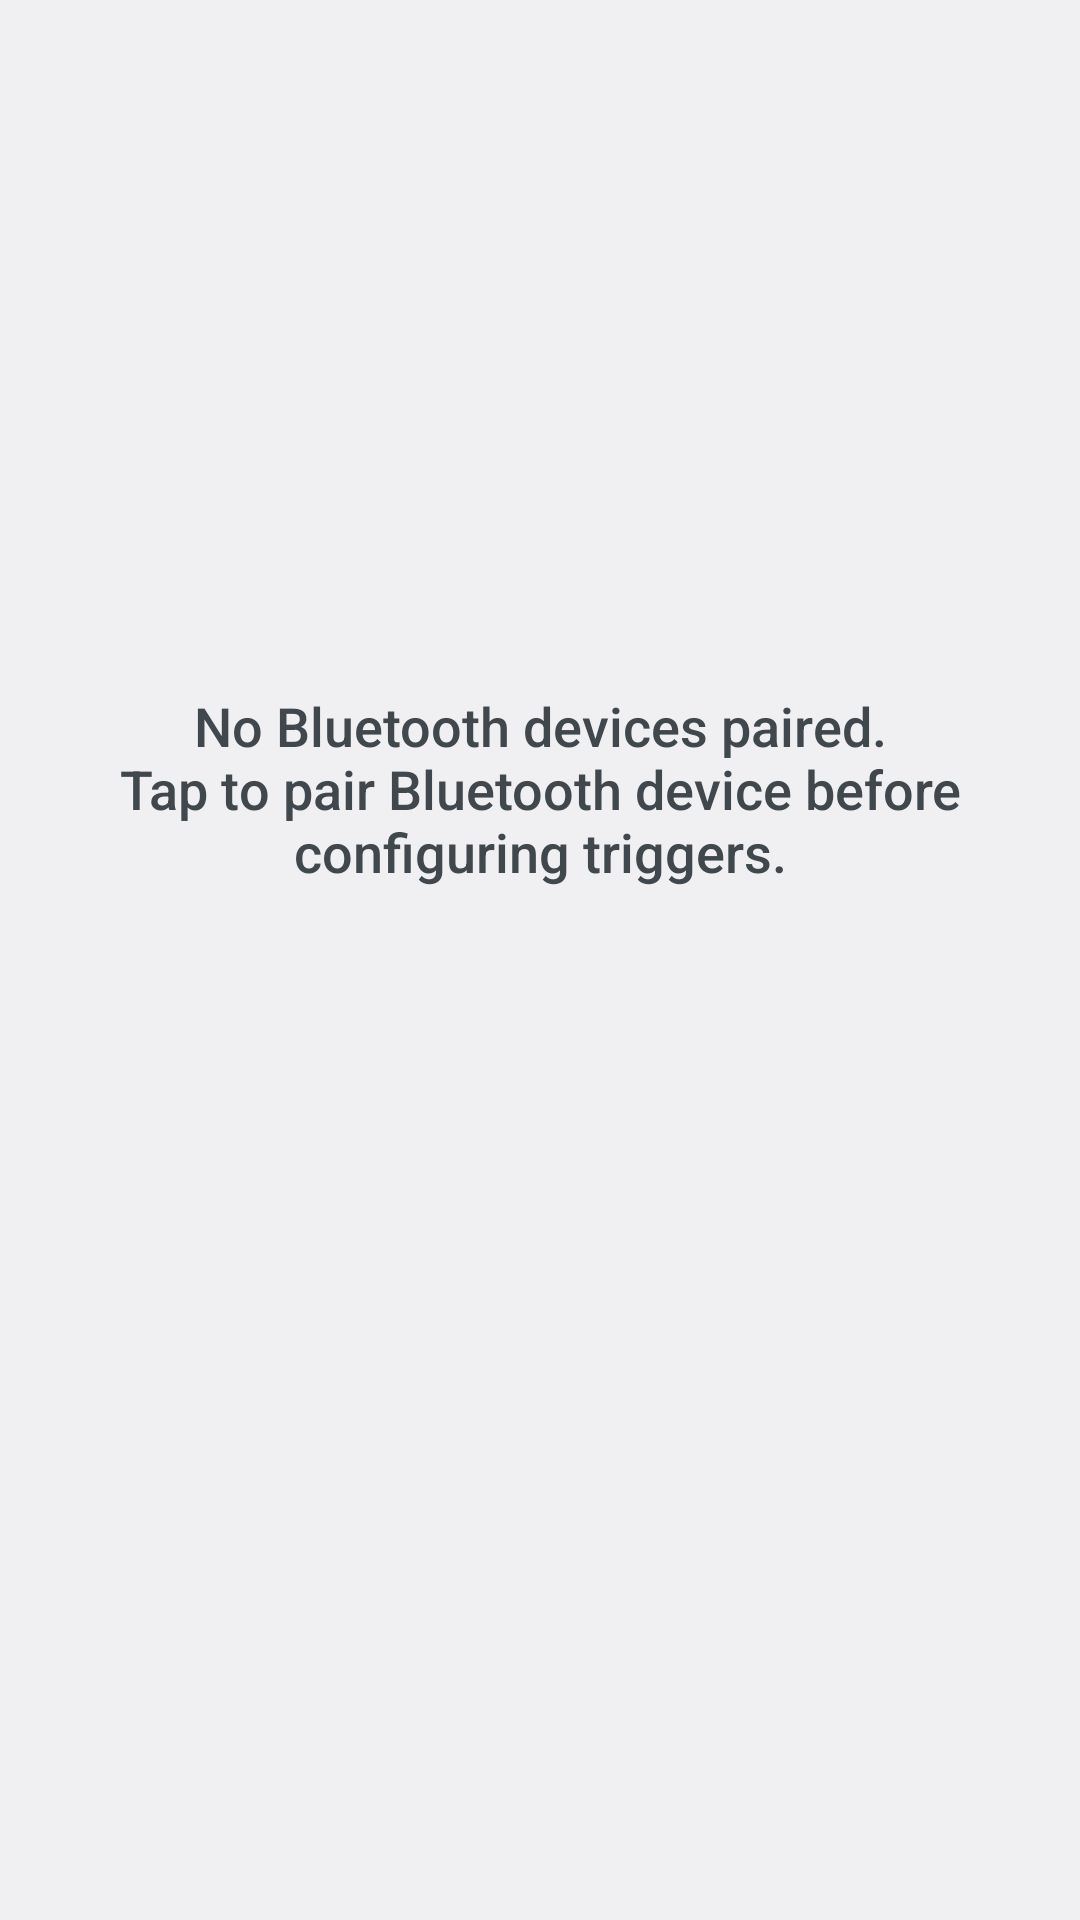

Reconstruct the res/layout file that produces this screen, plus the resources it refers to.
<!-- AndroidManifest.xml: application theme XiaomiPartsTheme -->
<!-- res/layout/profile_bluetooth_empty_view.xml -->
<?xml version="1.0" encoding="utf-8"?>
<RelativeLayout
    xmlns:android="http://schemas.android.com/apk/res/android"
    android:id="@android:id/empty"

    android:layout_width="wrap_content"
    android:layout_height="match_parent"
    android:gravity="center">

    <LinearLayout
        android:orientation="vertical"
        android:layout_width="match_parent"
        android:layout_height="wrap_content"
        android:gravity="center"
        android:layout_centerInParent="true">

        <TextView
            style="?android:attr/textAppearanceMedium"
            android:layout_width="wrap_content"
            android:layout_height="wrap_content"
            android:layout_marginStart="30dip"
            android:layout_marginEnd="30dip"
            android:layout_marginBottom="30dip"
            android:layout_gravity="center"
            android:gravity="center"
            android:text="@string/no_bluetooth_triggers" />

        <ImageView
            android:layout_width="84dp"
            android:layout_height="84dp"
            android:layout_gravity="center"
            android:src="@drawable/ic_bluetooth_48px" />

    </LinearLayout>
</RelativeLayout>
<!-- resources referenced by this layout -->
<resources>
  <string name="no_bluetooth_triggers">No Bluetooth devices paired.\nTap to pair Bluetooth device before configuring triggers.</string>
  <style name="XiaomiPartsTheme" parent="@android:style/Theme.DeviceDefault.Settings">
          <item name="preferenceTheme">@android:style/Theme.DeviceDefault.Settings</item>
          <item name="android:switchPreferenceStyle">@style/SettingsSwitchPreference</item>
          <item name="android:preferenceCategoryStyle">@style/SettingsPreferenceCategory</item>
          <item name="android:preferenceStyle">@style/SettingsPreference</item>
          <item name="android:dialogPreferenceStyle">@style/SettingsDialogPreference</item>
          <item name="android:preferenceScreenStyle">@style/SettingsPreferenceScreen</item>
          <item name="android:preferenceFragmentStyle">@style/PreferenceFragmentStyle</item>
          <item name="preferenceFragmentStyle">@style/PreferenceFragmentStyle</item>
      </style>
  <style name="SettingsSwitchPreference" parent="@*android:style/Preference.DeviceDefault.SwitchPreference">
          <item name="android:iconSpaceReserved">true</item>
          <item name="android:singleLineTitle">false</item>
      </style>
  <style name="SettingsPreferenceCategory" parent="@*android:style/Preference.DeviceDefault.Category">
          <item name="android:layout">@layout/preference_category_material_settings</item>
      </style>
  <style name="SettingsPreference" parent="@*android:style/Preference.DeviceDefault">
          <item name="android:singleLineTitle">false</item>
          <item name="android:iconSpaceReserved">true</item>
      </style>
  <style name="SettingsDialogPreference" parent="@*android:style/Preference.DeviceDefault.DialogPreference">
          <item name="android:singleLineTitle">false</item>
          <item name="android:iconSpaceReserved">true</item>
      </style>
  <style name="SettingsPreferenceScreen" parent="@*android:style/Preference.DeviceDefault.PreferenceScreen">
          <item name="android:singleLineTitle">false</item>
          <item name="android:iconSpaceReserved">true</item>
      </style>
  <style name="PreferenceFragmentStyle" parent="@*android:style/PreferenceFragment.Material">
          <item name="allowDividerAfterLastItem">false</item>
          <item name="android:layout">@layout/preference_list_fragment</item>
      </style>
</resources>
